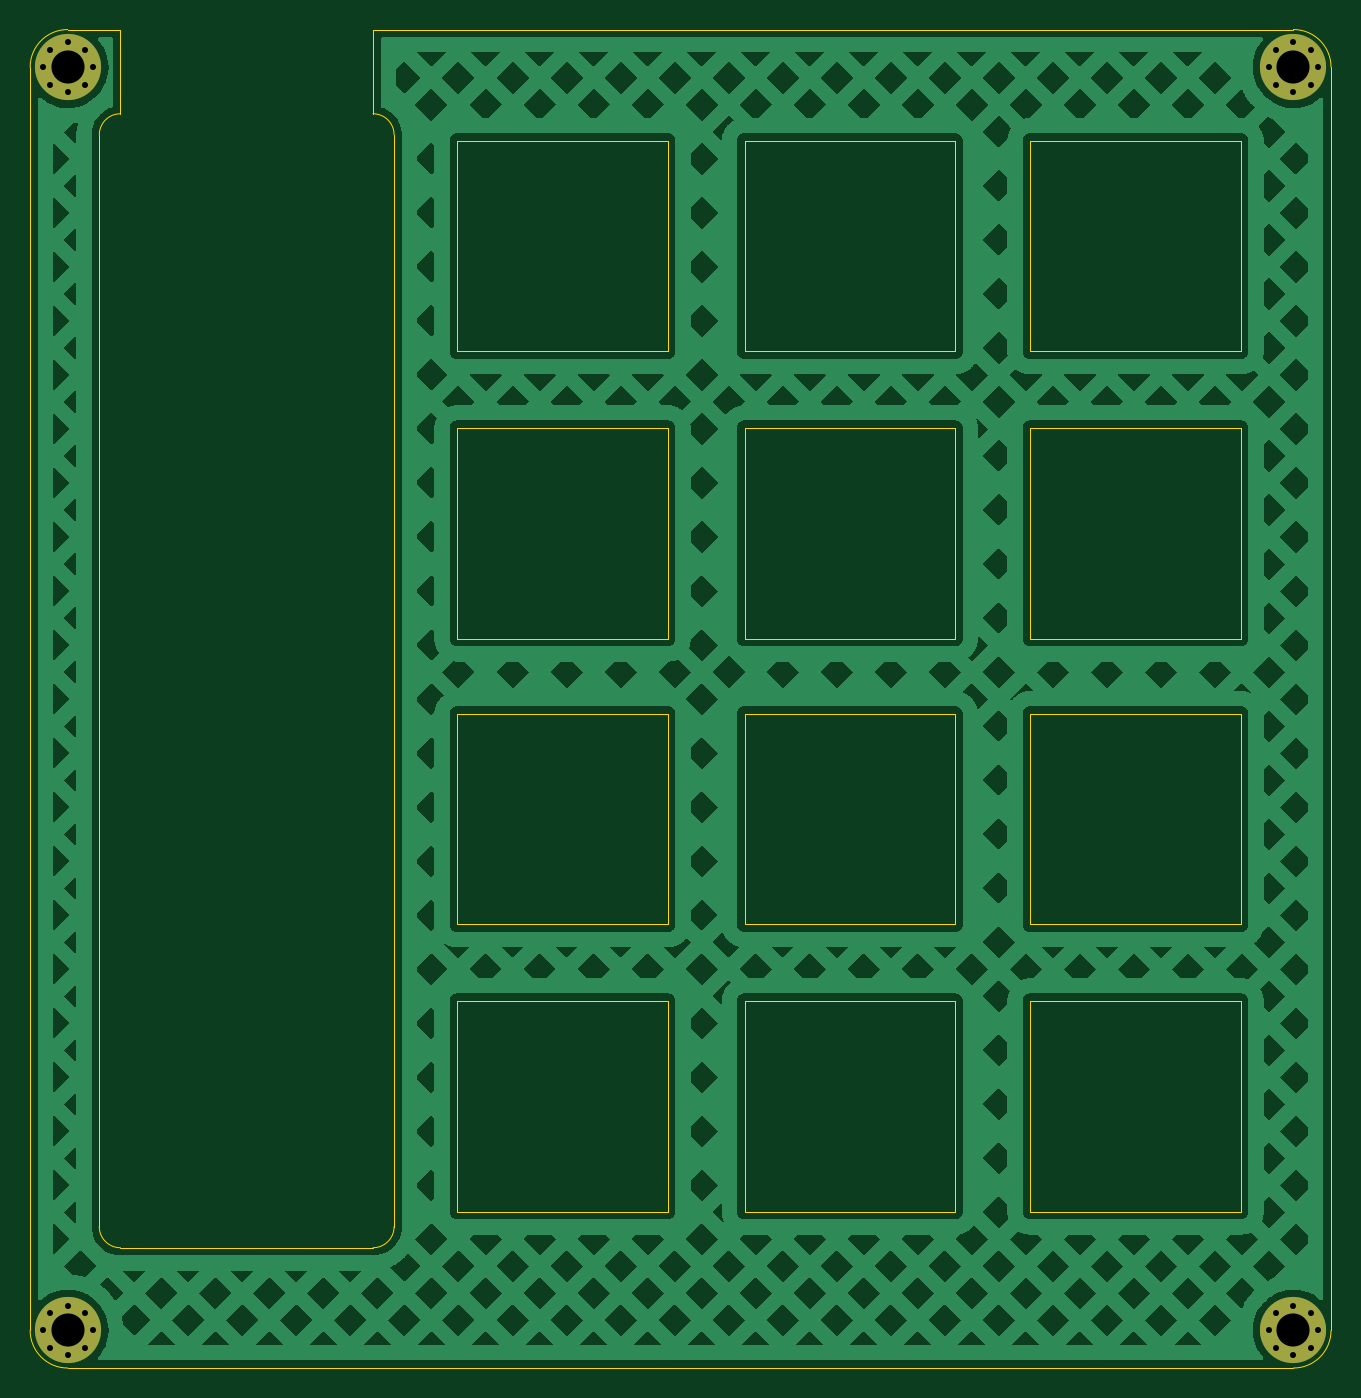
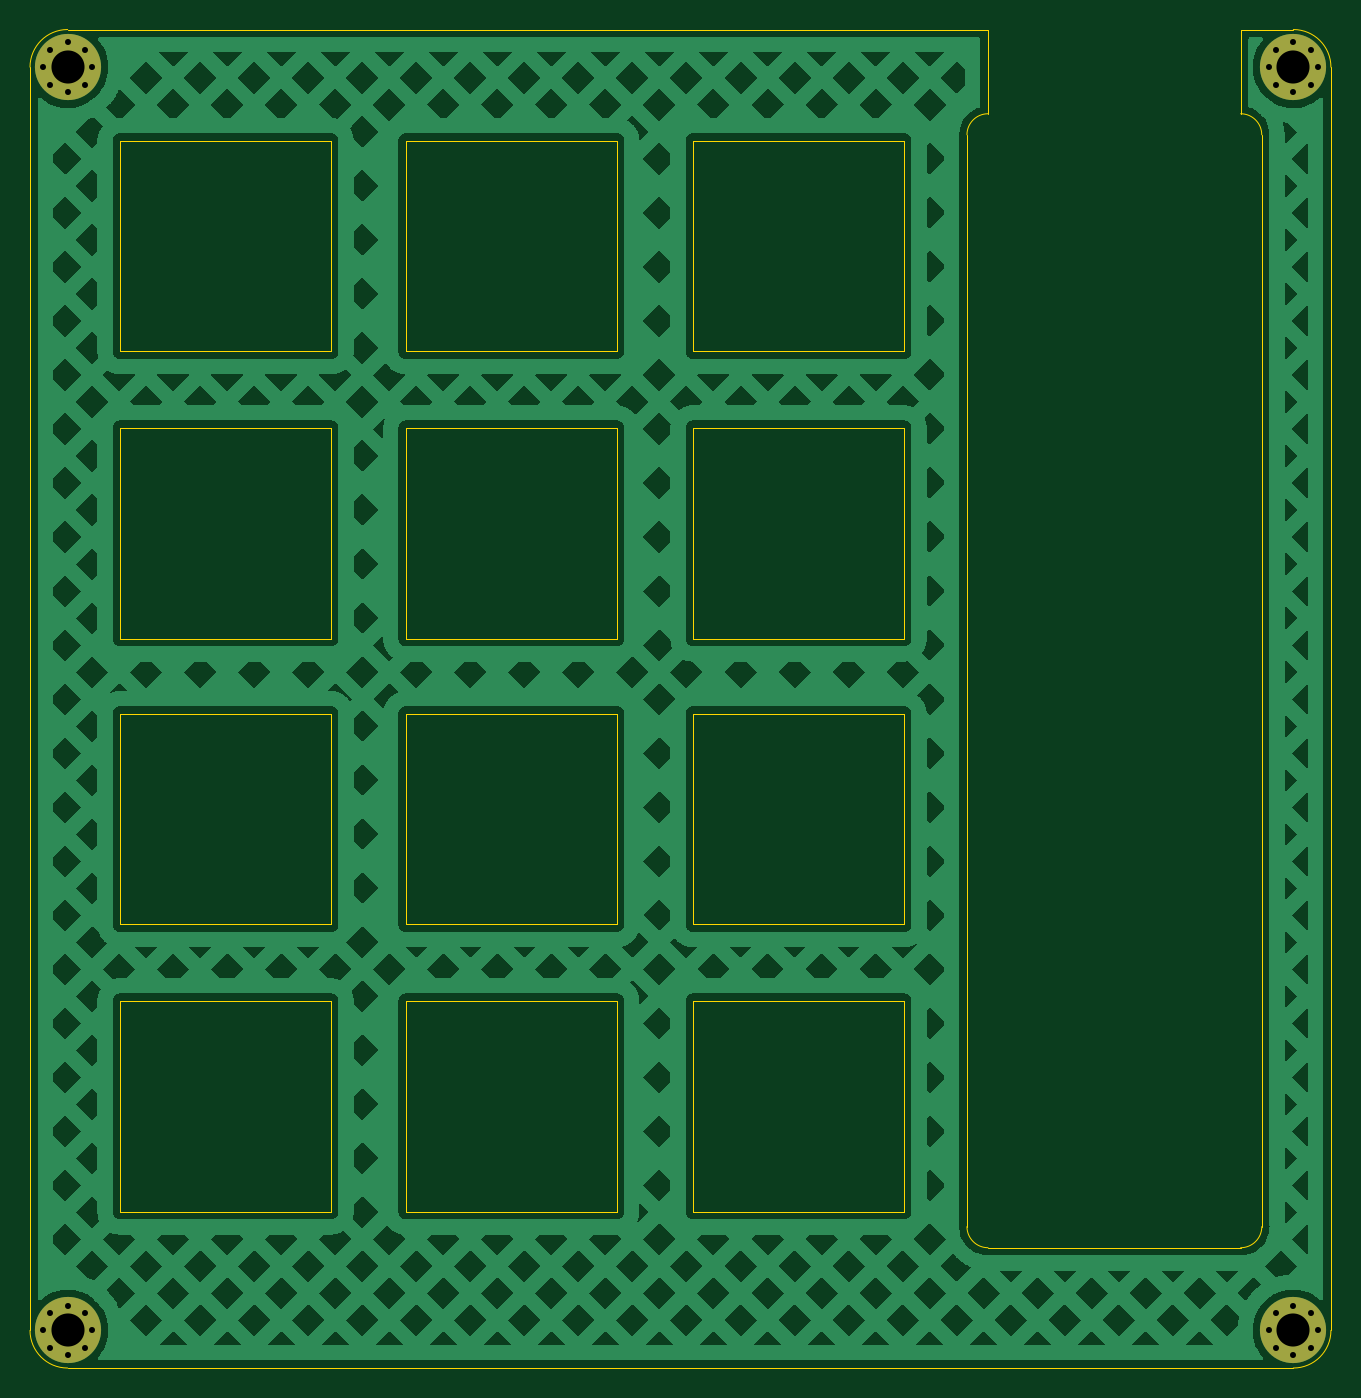
Circuit board: 11 layer files. Board 86.5 x 89.0 mm.
- bottom_copper: fauxmac-plus-plate-B_Cu.gbr (192119 bytes)
- bottom_mask: fauxmac-plus-plate-B_Mask.gbr (1539 bytes)
- paste: fauxmac-plus-plate-B_Paste.gbr (469 bytes)
- bottom_silk: fauxmac-plus-plate-B_Silkscreen.gbr (470 bytes)
- outline: fauxmac-plus-plate-Edge_Cuts.gbr (4034 bytes)
- top_copper: fauxmac-plus-plate-F_Cu.gbr (192119 bytes)
- top_mask: fauxmac-plus-plate-F_Mask.gbr (1539 bytes)
- paste: fauxmac-plus-plate-F_Paste.gbr (469 bytes)
- top_silk: fauxmac-plus-plate-F_Silkscreen.gbr (510 bytes)
- drill: fauxmac-plus-plate-NPTH.drl (293 bytes)
- drill: fauxmac-plus-plate-PTH.drl (975 bytes)

=== bottom_copper: fauxmac-plus-plate-B_Cu.gbr (192119 bytes, source omitted) ===
=== bottom_mask: fauxmac-plus-plate-B_Mask.gbr ===
%TF.GenerationSoftware,KiCad,Pcbnew,(6.0.9-0)*%
%TF.CreationDate,2022-12-20T14:08:45+00:00*%
%TF.ProjectId,fauxmac-plus-plate,66617578-6d61-4632-9d70-6c75732d706c,rev?*%
%TF.SameCoordinates,Original*%
%TF.FileFunction,Soldermask,Bot*%
%TF.FilePolarity,Negative*%
%FSLAX46Y46*%
G04 Gerber Fmt 4.6, Leading zero omitted, Abs format (unit mm)*
G04 Created by KiCad (PCBNEW (6.0.9-0)) date 2022-12-20 14:08:45*
%MOMM*%
%LPD*%
G01*
G04 APERTURE LIST*
%ADD10C,0.700000*%
%ADD11C,4.400000*%
G04 APERTURE END LIST*
D10*
%TO.C, *%
X127666726Y-29666726D03*
X126500000Y-30150000D03*
X124850000Y-28500000D03*
X128150000Y-28500000D03*
X127666726Y-27333274D03*
X125333274Y-27333274D03*
X125333274Y-29666726D03*
D11*
X126500000Y-28500000D03*
D10*
X126500000Y-26850000D03*
%TD*%
D11*
%TO.C, *%
X208000000Y-28500000D03*
D10*
X206833274Y-29666726D03*
X206350000Y-28500000D03*
X209650000Y-28500000D03*
X209166726Y-27333274D03*
X209166726Y-29666726D03*
X208000000Y-30150000D03*
X206833274Y-27333274D03*
X208000000Y-26850000D03*
%TD*%
%TO.C, *%
X206350000Y-112500000D03*
X209166726Y-111333274D03*
X209166726Y-113666726D03*
X208000000Y-114150000D03*
X209650000Y-112500000D03*
D11*
X208000000Y-112500000D03*
D10*
X206833274Y-111333274D03*
X208000000Y-110850000D03*
X206833274Y-113666726D03*
%TD*%
%TO.C, *%
X125333274Y-113666726D03*
X126500000Y-114150000D03*
X124850000Y-112500000D03*
X125333274Y-111333274D03*
D11*
X126500000Y-112500000D03*
D10*
X128150000Y-112500000D03*
X127666726Y-113666726D03*
X127666726Y-111333274D03*
X126500000Y-110850000D03*
%TD*%
M02*

=== paste: fauxmac-plus-plate-B_Paste.gbr ===
%TF.GenerationSoftware,KiCad,Pcbnew,(6.0.9-0)*%
%TF.CreationDate,2022-12-20T14:08:45+00:00*%
%TF.ProjectId,fauxmac-plus-plate,66617578-6d61-4632-9d70-6c75732d706c,rev?*%
%TF.SameCoordinates,Original*%
%TF.FileFunction,Paste,Bot*%
%TF.FilePolarity,Positive*%
%FSLAX46Y46*%
G04 Gerber Fmt 4.6, Leading zero omitted, Abs format (unit mm)*
G04 Created by KiCad (PCBNEW (6.0.9-0)) date 2022-12-20 14:08:45*
%MOMM*%
%LPD*%
G01*
G04 APERTURE LIST*
G04 APERTURE END LIST*
M02*

=== bottom_silk: fauxmac-plus-plate-B_Silkscreen.gbr ===
%TF.GenerationSoftware,KiCad,Pcbnew,(6.0.9-0)*%
%TF.CreationDate,2022-12-20T14:08:45+00:00*%
%TF.ProjectId,fauxmac-plus-plate,66617578-6d61-4632-9d70-6c75732d706c,rev?*%
%TF.SameCoordinates,Original*%
%TF.FileFunction,Legend,Bot*%
%TF.FilePolarity,Positive*%
%FSLAX46Y46*%
G04 Gerber Fmt 4.6, Leading zero omitted, Abs format (unit mm)*
G04 Created by KiCad (PCBNEW (6.0.9-0)) date 2022-12-20 14:08:45*
%MOMM*%
%LPD*%
G01*
G04 APERTURE LIST*
G04 APERTURE END LIST*
M02*

=== outline: fauxmac-plus-plate-Edge_Cuts.gbr ===
%TF.GenerationSoftware,KiCad,Pcbnew,(6.0.9-0)*%
%TF.CreationDate,2022-12-20T14:08:45+00:00*%
%TF.ProjectId,fauxmac-plus-plate,66617578-6d61-4632-9d70-6c75732d706c,rev?*%
%TF.SameCoordinates,Original*%
%TF.FileFunction,Profile,NP*%
%FSLAX46Y46*%
G04 Gerber Fmt 4.6, Leading zero omitted, Abs format (unit mm)*
G04 Created by KiCad (PCBNEW (6.0.9-0)) date 2022-12-20 14:08:45*
%MOMM*%
%LPD*%
G01*
G04 APERTURE LIST*
%TA.AperFunction,Profile*%
%ADD10C,0.050000*%
%TD*%
G04 APERTURE END LIST*
D10*
X146800000Y-26000000D02*
X208000000Y-26000000D01*
X126500000Y-26000000D02*
X130000000Y-26000000D01*
X146800000Y-31600000D02*
X146800000Y-26000000D01*
X130000000Y-31600000D02*
X130000000Y-26000000D01*
X128600000Y-33000000D02*
X128596439Y-105600009D01*
X148200000Y-105600000D02*
X148200000Y-33000000D01*
X130000000Y-107000000D02*
X146800000Y-107000000D01*
X128596439Y-105600009D02*
G75*
G03*
X130000000Y-107000000I1403561J3575D01*
G01*
X146800000Y-107000000D02*
G75*
G03*
X148200000Y-105600000I0J1400000D01*
G01*
X148200000Y-33000000D02*
G75*
G03*
X146800000Y-31600000I-1400000J0D01*
G01*
X130000000Y-31600000D02*
G75*
G03*
X128600000Y-33000000I0J-1400000D01*
G01*
X126500000Y-115000000D02*
X208000000Y-115000000D01*
X210500000Y-112500000D02*
X210500000Y-28500000D01*
X124000000Y-28500000D02*
X124000000Y-112500000D01*
X152400000Y-33400000D02*
X166400000Y-33400000D01*
X166400000Y-33400000D02*
X166400000Y-47400000D01*
X166400000Y-47400000D02*
X152400000Y-47400000D01*
X152400000Y-47400000D02*
X152400000Y-33400000D01*
X124000000Y-112500000D02*
G75*
G03*
X126500000Y-115000000I2500000J0D01*
G01*
X152400000Y-71500000D02*
X166400000Y-71500000D01*
X166400000Y-71500000D02*
X166400000Y-85500000D01*
X166400000Y-85500000D02*
X152400000Y-85500000D01*
X152400000Y-85500000D02*
X152400000Y-71500000D01*
X126500000Y-26000000D02*
G75*
G03*
X124000000Y-28500000I0J-2500000D01*
G01*
X171500000Y-52500000D02*
X185500000Y-52500000D01*
X185500000Y-52500000D02*
X185500000Y-66500000D01*
X185500000Y-66500000D02*
X171500000Y-66500000D01*
X171500000Y-66500000D02*
X171500000Y-52500000D01*
X171500000Y-71500000D02*
X185500000Y-71500000D01*
X185500000Y-71500000D02*
X185500000Y-85500000D01*
X185500000Y-85500000D02*
X171500000Y-85500000D01*
X171500000Y-85500000D02*
X171500000Y-71500000D01*
X190500000Y-52500000D02*
X204500000Y-52500000D01*
X204500000Y-52500000D02*
X204500000Y-66500000D01*
X204500000Y-66500000D02*
X190500000Y-66500000D01*
X190500000Y-66500000D02*
X190500000Y-52500000D01*
X171500000Y-33400000D02*
X185500000Y-33400000D01*
X185500000Y-33400000D02*
X185500000Y-47400000D01*
X185500000Y-47400000D02*
X171500000Y-47400000D01*
X171500000Y-47400000D02*
X171500000Y-33400000D01*
X152400000Y-52500000D02*
X166400000Y-52500000D01*
X166400000Y-52500000D02*
X166400000Y-66500000D01*
X166400000Y-66500000D02*
X152400000Y-66500000D01*
X152400000Y-66500000D02*
X152400000Y-52500000D01*
X171500000Y-90600000D02*
X185500000Y-90600000D01*
X185500000Y-90600000D02*
X185500000Y-104600000D01*
X185500000Y-104600000D02*
X171500000Y-104600000D01*
X171500000Y-104600000D02*
X171500000Y-90600000D01*
X208000000Y-115000000D02*
G75*
G03*
X210500000Y-112500000I0J2500000D01*
G01*
X210500000Y-28500000D02*
G75*
G03*
X208000000Y-26000000I-2500000J0D01*
G01*
X190500000Y-90600000D02*
X204500000Y-90600000D01*
X204500000Y-90600000D02*
X204500000Y-104600000D01*
X204500000Y-104600000D02*
X190500000Y-104600000D01*
X190500000Y-104600000D02*
X190500000Y-90600000D01*
X190500000Y-71500000D02*
X204500000Y-71500000D01*
X204500000Y-71500000D02*
X204500000Y-85500000D01*
X204500000Y-85500000D02*
X190500000Y-85500000D01*
X190500000Y-85500000D02*
X190500000Y-71500000D01*
X152400000Y-90600000D02*
X166400000Y-90600000D01*
X166400000Y-90600000D02*
X166400000Y-104600000D01*
X166400000Y-104600000D02*
X152400000Y-104600000D01*
X152400000Y-104600000D02*
X152400000Y-90600000D01*
X190500000Y-33400000D02*
X204500000Y-33400000D01*
X204500000Y-33400000D02*
X204500000Y-47400000D01*
X204500000Y-47400000D02*
X190500000Y-47400000D01*
X190500000Y-47400000D02*
X190500000Y-33400000D01*
M02*

=== top_copper: fauxmac-plus-plate-F_Cu.gbr (192119 bytes, source omitted) ===
=== top_mask: fauxmac-plus-plate-F_Mask.gbr ===
%TF.GenerationSoftware,KiCad,Pcbnew,(6.0.9-0)*%
%TF.CreationDate,2022-12-20T14:08:45+00:00*%
%TF.ProjectId,fauxmac-plus-plate,66617578-6d61-4632-9d70-6c75732d706c,rev?*%
%TF.SameCoordinates,Original*%
%TF.FileFunction,Soldermask,Top*%
%TF.FilePolarity,Negative*%
%FSLAX46Y46*%
G04 Gerber Fmt 4.6, Leading zero omitted, Abs format (unit mm)*
G04 Created by KiCad (PCBNEW (6.0.9-0)) date 2022-12-20 14:08:45*
%MOMM*%
%LPD*%
G01*
G04 APERTURE LIST*
%ADD10C,0.700000*%
%ADD11C,4.400000*%
G04 APERTURE END LIST*
D10*
%TO.C, *%
X127666726Y-29666726D03*
X126500000Y-30150000D03*
X124850000Y-28500000D03*
X128150000Y-28500000D03*
X127666726Y-27333274D03*
X125333274Y-27333274D03*
X125333274Y-29666726D03*
D11*
X126500000Y-28500000D03*
D10*
X126500000Y-26850000D03*
%TD*%
D11*
%TO.C, *%
X208000000Y-28500000D03*
D10*
X206833274Y-29666726D03*
X206350000Y-28500000D03*
X209650000Y-28500000D03*
X209166726Y-27333274D03*
X209166726Y-29666726D03*
X208000000Y-30150000D03*
X206833274Y-27333274D03*
X208000000Y-26850000D03*
%TD*%
%TO.C, *%
X206350000Y-112500000D03*
X209166726Y-111333274D03*
X209166726Y-113666726D03*
X208000000Y-114150000D03*
X209650000Y-112500000D03*
D11*
X208000000Y-112500000D03*
D10*
X206833274Y-111333274D03*
X208000000Y-110850000D03*
X206833274Y-113666726D03*
%TD*%
%TO.C, *%
X125333274Y-113666726D03*
X126500000Y-114150000D03*
X124850000Y-112500000D03*
X125333274Y-111333274D03*
D11*
X126500000Y-112500000D03*
D10*
X128150000Y-112500000D03*
X127666726Y-113666726D03*
X127666726Y-111333274D03*
X126500000Y-110850000D03*
%TD*%
M02*

=== paste: fauxmac-plus-plate-F_Paste.gbr ===
%TF.GenerationSoftware,KiCad,Pcbnew,(6.0.9-0)*%
%TF.CreationDate,2022-12-20T14:08:45+00:00*%
%TF.ProjectId,fauxmac-plus-plate,66617578-6d61-4632-9d70-6c75732d706c,rev?*%
%TF.SameCoordinates,Original*%
%TF.FileFunction,Paste,Top*%
%TF.FilePolarity,Positive*%
%FSLAX46Y46*%
G04 Gerber Fmt 4.6, Leading zero omitted, Abs format (unit mm)*
G04 Created by KiCad (PCBNEW (6.0.9-0)) date 2022-12-20 14:08:45*
%MOMM*%
%LPD*%
G01*
G04 APERTURE LIST*
G04 APERTURE END LIST*
M02*

=== top_silk: fauxmac-plus-plate-F_Silkscreen.gbr ===
%TF.GenerationSoftware,KiCad,Pcbnew,(6.0.9-0)*%
%TF.CreationDate,2022-12-20T14:08:45+00:00*%
%TF.ProjectId,fauxmac-plus-plate,66617578-6d61-4632-9d70-6c75732d706c,rev?*%
%TF.SameCoordinates,Original*%
%TF.FileFunction,Legend,Top*%
%TF.FilePolarity,Positive*%
%FSLAX46Y46*%
G04 Gerber Fmt 4.6, Leading zero omitted, Abs format (unit mm)*
G04 Created by KiCad (PCBNEW (6.0.9-0)) date 2022-12-20 14:08:45*
%MOMM*%
%LPD*%
G01*
G04 APERTURE LIST*
%ADD10C,0.150000*%
G04 APERTURE END LIST*
D10*
%TO.C, *%
%TD*%
M02*

=== drill: fauxmac-plus-plate-NPTH.drl ===
M48
; DRILL file {KiCad (6.0.9-0)} date Tuesday, 20 December 2022 at 14:08:51
; FORMAT={-:-/ absolute / metric / decimal}
; #@! TF.CreationDate,2022-12-20T14:08:51+00:00
; #@! TF.GenerationSoftware,Kicad,Pcbnew,(6.0.9-0)
; #@! TF.FileFunction,NonPlated,1,2,NPTH
FMAT,2
METRIC
%
G90
G05
T0
M30

=== drill: fauxmac-plus-plate-PTH.drl ===
M48
; DRILL file {KiCad (6.0.9-0)} date Tuesday, 20 December 2022 at 14:08:51
; FORMAT={-:-/ absolute / metric / decimal}
; #@! TF.CreationDate,2022-12-20T14:08:51+00:00
; #@! TF.GenerationSoftware,Kicad,Pcbnew,(6.0.9-0)
; #@! TF.FileFunction,Plated,1,2,PTH
FMAT,2
METRIC
; #@! TA.AperFunction,Plated,PTH,ComponentDrill
T1C0.400
; #@! TA.AperFunction,Plated,PTH,ComponentDrill
T2C2.200
%
G90
G05
T1
X124.85Y-28.5
X124.85Y-112.5
X125.333Y-27.333
X125.333Y-29.667
X125.333Y-111.333
X125.333Y-113.667
X126.5Y-26.85
X126.5Y-30.15
X126.5Y-110.85
X126.5Y-114.15
X127.667Y-27.333
X127.667Y-29.667
X127.667Y-111.333
X127.667Y-113.667
X128.15Y-28.5
X128.15Y-112.5
X206.35Y-28.5
X206.35Y-112.5
X206.833Y-27.333
X206.833Y-29.667
X206.833Y-111.333
X206.833Y-113.667
X208.0Y-26.85
X208.0Y-30.15
X208.0Y-110.85
X208.0Y-114.15
X209.167Y-27.333
X209.167Y-29.667
X209.167Y-111.333
X209.167Y-113.667
X209.65Y-28.5
X209.65Y-112.5
T2
X126.5Y-28.5
X126.5Y-112.5
X208.0Y-28.5
X208.0Y-112.5
T0
M30

